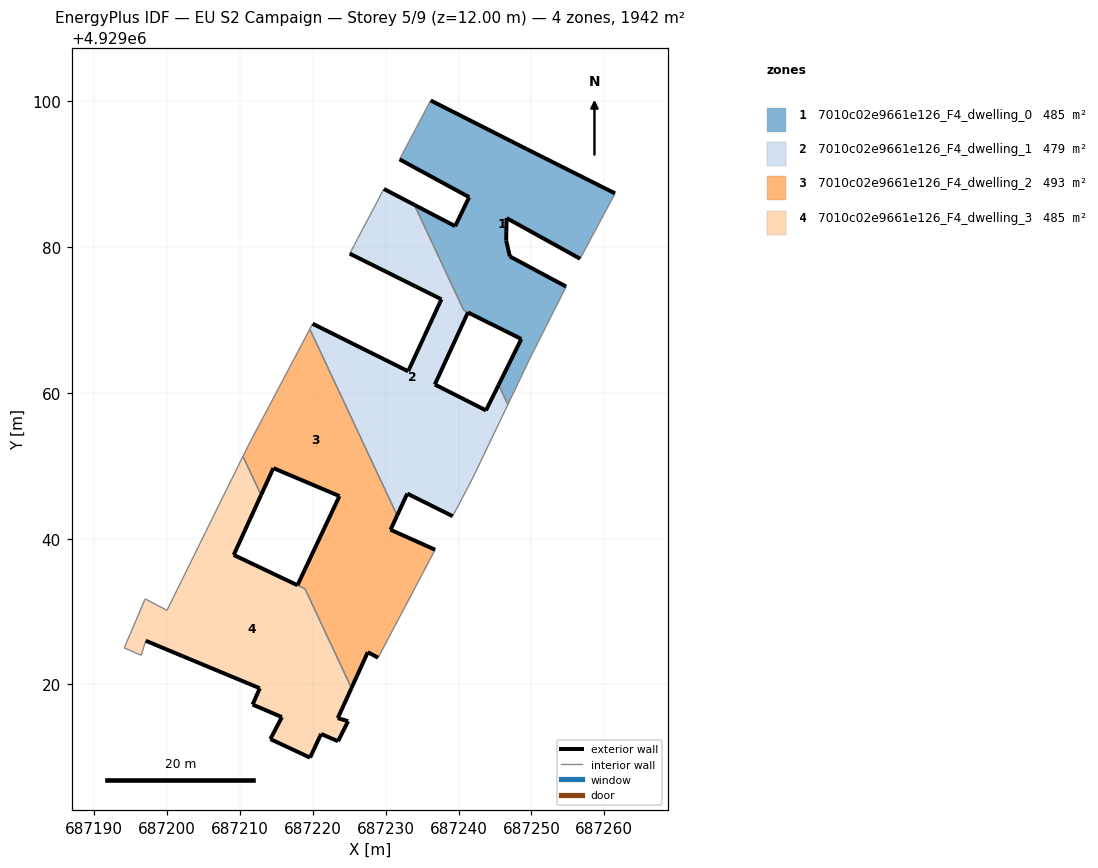
=== STOREY PLAN SPEC (per zone: floor XY polygon, exterior-wall plan segments, windows/doors) ===
zone 1: 7010c02e9661e126_F4_dwelling_0  (485.3 m²)
  floor: (687249.98, 4929065.12) (687254.76, 4929074.59) (687247.03, 4929078.73) (687246.53, 4929080.90) (687246.55, 4929082.20) (687246.59, 4929083.99) (687256.68, 4929078.41) (687261.01, 4929086.51) (687261.47, 4929087.38) (687249.29, 4929093.49) (687236.17, 4929100.13) (687231.90, 4929092.05) (687241.45, 4929086.86) (687239.53, 4929082.88) (687233.93, 4929085.81) (687240.72, 4929071.33) (687248.61, 4929067.40) (687245.50, 4929061.11) (687246.77, 4929058.40)
  exterior wall: (687233.93, 4929085.81) – (687239.54, 4929082.88)  [6.3 m]
  exterior wall: (687239.54, 4929082.88) – (687241.45, 4929086.86)  [4.4 m]
  exterior wall: (687241.45, 4929086.86) – (687231.91, 4929092.05)  [10.9 m]
  exterior wall: (687236.18, 4929100.13) – (687249.30, 4929093.49)  [14.7 m]
  exterior wall: (687249.30, 4929093.49) – (687261.47, 4929087.38)  [13.6 m]
  exterior wall: (687256.68, 4929078.41) – (687246.59, 4929083.99)  [11.5 m]
  exterior wall: (687246.59, 4929083.99) – (687246.56, 4929082.20)  [1.8 m]
  exterior wall: (687246.56, 4929082.20) – (687246.54, 4929080.90)  [1.3 m]
  exterior wall: (687246.54, 4929080.90) – (687247.04, 4929078.73)  [2.2 m]
  exterior wall: (687247.04, 4929078.73) – (687254.76, 4929074.59)  [8.8 m]
  exterior wall: (687245.50, 4929061.11) – (687248.61, 4929067.40)  [7.0 m]
  exterior wall: (687248.61, 4929067.40) – (687241.29, 4929071.04)  [8.2 m]
  interior walls: 9
zone 2: 7010c02e9661e126_F4_dwelling_1  (478.5 m²)
  floor: (687240.47, 4929045.51) (687241.94, 4929048.32) (687246.77, 4929058.40) (687245.50, 4929061.11) (687243.76, 4929057.60) (687236.74, 4929061.15) (687241.28, 4929071.04) (687240.72, 4929071.33) (687233.93, 4929085.81) (687229.75, 4929087.99) (687226.80, 4929082.40) (687225.75, 4929080.40) (687225.06, 4929079.11) (687237.44, 4929072.95) (687237.65, 4929072.85) (687233.08, 4929062.97) (687219.97, 4929069.49) (687219.59, 4929068.76) (687231.57, 4929043.18) (687232.96, 4929046.18) (687239.19, 4929043.08)
  exterior wall: (687229.76, 4929087.99) – (687233.93, 4929085.81)  [4.7 m]
  exterior wall: (687241.29, 4929071.04) – (687236.74, 4929061.15)  [10.9 m]
  exterior wall: (687236.74, 4929061.15) – (687243.77, 4929057.60)  [7.9 m]
  exterior wall: (687243.77, 4929057.60) – (687245.50, 4929061.11)  [3.9 m]
  exterior wall: (687239.19, 4929043.08) – (687232.96, 4929046.18)  [7.0 m]
  exterior wall: (687232.96, 4929046.18) – (687231.57, 4929043.18)  [3.3 m]
  exterior wall: (687219.97, 4929069.49) – (687233.08, 4929062.97)  [14.6 m]
  exterior wall: (687233.08, 4929062.97) – (687237.65, 4929072.85)  [10.9 m]
  exterior wall: (687237.65, 4929072.85) – (687237.44, 4929072.95)  [0.2 m]
  exterior wall: (687237.44, 4929072.95) – (687225.06, 4929079.11)  [13.8 m]
  interior walls: 12
zone 3: 7010c02e9661e126_F4_dwelling_2  (493.1 m²)
  floor: (687228.96, 4929023.66) (687236.78, 4929038.48) (687230.67, 4929041.22) (687231.57, 4929043.18) (687230.67, 4929045.11) (687221.22, 4929040.68) (687217.90, 4929033.61) (687218.92, 4929033.13) (687225.31, 4929019.50) (687227.54, 4929024.42)
  floor: (687230.67, 4929045.11) (687219.59, 4929068.76) (687211.15, 4929052.80) (687210.41, 4929051.30) (687212.90, 4929045.99) (687214.58, 4929049.68) (687223.65, 4929045.84) (687221.22, 4929040.68)
  exterior wall: (687223.66, 4929045.84) – (687214.58, 4929049.68)  [9.8 m]
  exterior wall: (687214.58, 4929049.68) – (687212.90, 4929045.99)  [4.1 m]
  exterior wall: (687231.57, 4929043.18) – (687230.67, 4929041.22)  [2.2 m]
  exterior wall: (687230.67, 4929041.22) – (687236.78, 4929038.48)  [6.7 m]
  exterior wall: (687228.96, 4929023.66) – (687227.55, 4929024.42)  [1.6 m]
  exterior wall: (687227.55, 4929024.42) – (687225.31, 4929019.50)  [5.4 m]
  exterior wall: (687217.90, 4929033.61) – (687223.66, 4929045.84)  [13.5 m]
  interior walls: 7
zone 4: 7010c02e9661e126_F4_dwelling_3  (484.9 m²)
  floor: (687223.46, 4929012.21) (687224.84, 4929014.96) (687223.42, 4929015.38) (687225.31, 4929019.50) (687218.92, 4929033.12) (687209.15, 4929037.76) (687212.90, 4929045.99) (687210.41, 4929051.30) (687199.98, 4929030.17) (687196.99, 4929031.75) (687194.12, 4929025.01) (687196.45, 4929024.00) (687197.07, 4929026.00) (687202.09, 4929023.89) (687212.72, 4929019.47) (687211.73, 4929017.24) (687215.75, 4929015.51) (687214.17, 4929012.50) (687219.62, 4929009.96) (687221.13, 4929013.21)
  exterior wall: (687214.18, 4929012.50) – (687215.76, 4929015.51)  [3.4 m]
  exterior wall: (687215.76, 4929015.51) – (687211.73, 4929017.24)  [4.4 m]
  exterior wall: (687211.73, 4929017.24) – (687212.72, 4929019.47)  [2.4 m]
  exterior wall: (687212.72, 4929019.47) – (687202.09, 4929023.89)  [11.5 m]
  exterior wall: (687202.09, 4929023.89) – (687197.07, 4929026.00)  [5.4 m]
  exterior wall: (687212.90, 4929045.99) – (687209.15, 4929037.76)  [9.0 m]
  exterior wall: (687209.15, 4929037.76) – (687217.89, 4929033.62)  [9.7 m]
  exterior wall: (687225.31, 4929019.50) – (687223.43, 4929015.38)  [4.5 m]
  exterior wall: (687223.43, 4929015.38) – (687224.84, 4929014.96)  [1.5 m]
  exterior wall: (687224.84, 4929014.96) – (687223.46, 4929012.21)  [3.1 m]
  exterior wall: (687223.46, 4929012.21) – (687221.14, 4929013.21)  [2.5 m]
  exterior wall: (687221.14, 4929013.21) – (687219.62, 4929009.96)  [3.6 m]
  exterior wall: (687219.62, 4929009.96) – (687214.18, 4929012.50)  [6.0 m]
  interior walls: 8

=== DERIVED (storey summary) ===
Building: EU S2 Campaign
Storey: 5 of 9  (floor level z = 12.00 m)
Storey gross floor area: 1941.8 m²
Zones on this storey: 4
  - 7010c02e9661e126_F4_dwelling_0: floor 485.3 m²; exterior wall 90.8 m (272.3 m²); WWR 0.0%
  - 7010c02e9661e126_F4_dwelling_1: floor 478.5 m²; exterior wall 77.2 m (231.6 m²); WWR 0.0%
  - 7010c02e9661e126_F4_dwelling_2: floor 493.1 m²; exterior wall 43.3 m (129.9 m²); WWR 0.0%
  - 7010c02e9661e126_F4_dwelling_3: floor 484.9 m²; exterior wall 67.1 m (201.4 m²); WWR 0.0%
Zone adjacency (shared interzone walls):
  - 7010c02e9661e126_F4_dwelling_0 ↔ 7010c02e9661e126_F4_dwelling_1
  - 7010c02e9661e126_F4_dwelling_1 ↔ 7010c02e9661e126_F4_dwelling_2
  - 7010c02e9661e126_F4_dwelling_2 ↔ 7010c02e9661e126_F4_dwelling_3